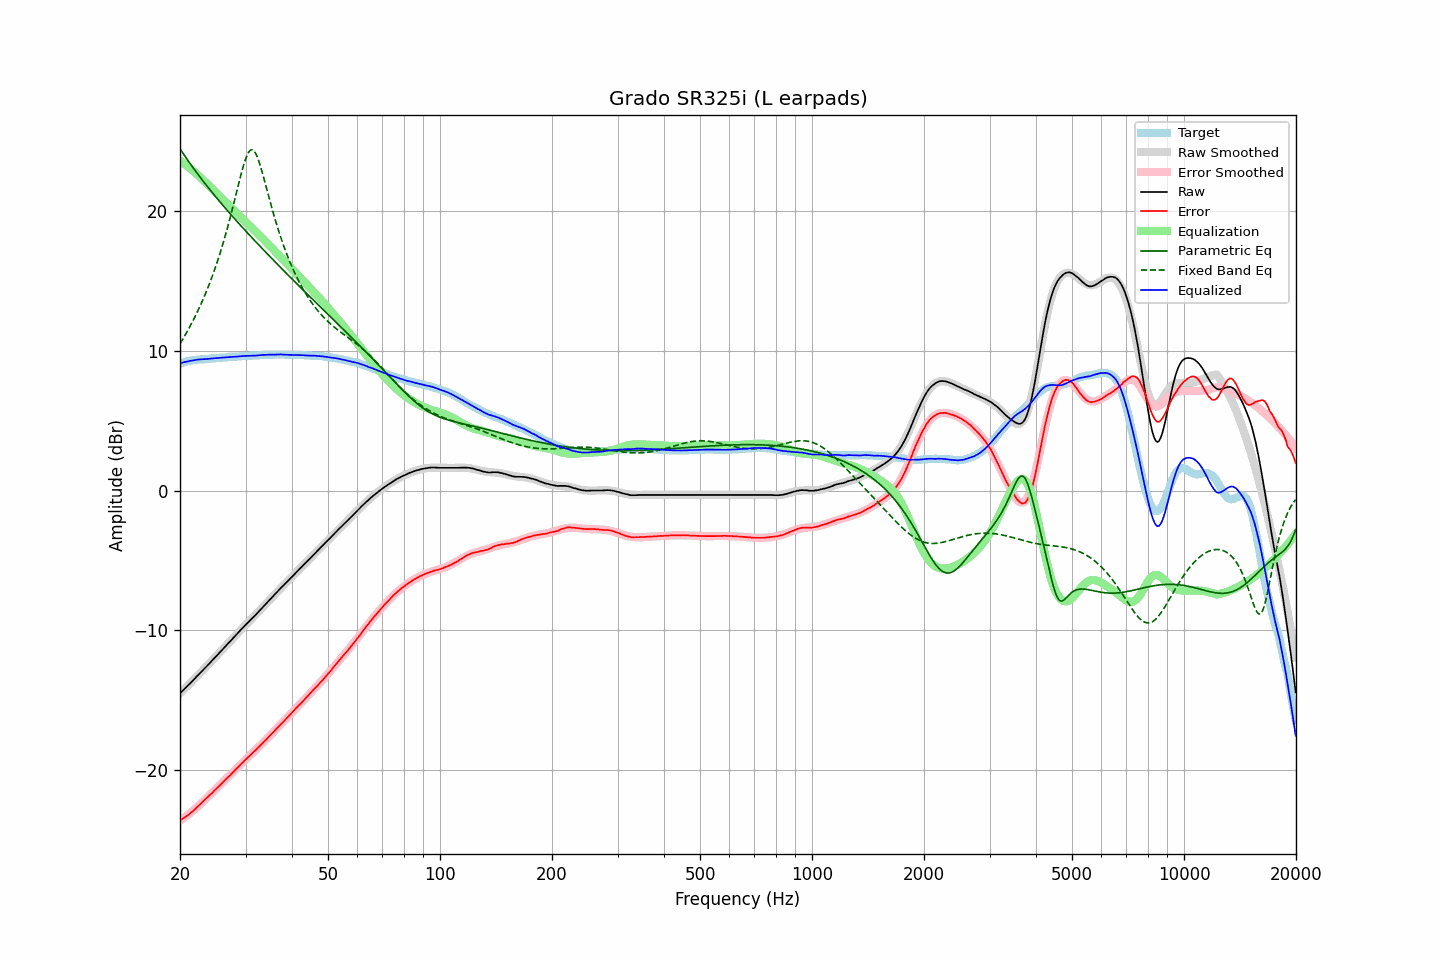

Values plotted in this chart, from the file beside it:
frequency, raw, error, smoothed, error_smoothed, equalization, parametric_eq, fixed_band_eq, equalized_raw, equalized_smoothed, target
20.00, -14.50, -23.61, -14.50, -23.63, 23.63, 24.49, 10.53, 9.13, 9.13, 9.11
20.20, -14.39, -23.54, -14.39, -23.55, 23.55, 24.31, 10.72, 9.16, 9.16, 9.15
20.40, -14.28, -23.46, -14.28, -23.47, 23.47, 24.14, 10.91, 9.19, 9.19, 9.19
20.61, -14.16, -23.38, -14.16, -23.38, 23.38, 23.97, 11.11, 9.22, 9.22, 9.21
20.81, -14.05, -23.30, -14.05, -23.29, 23.29, 23.80, 11.31, 9.24, 9.24, 9.25
21.02, -13.94, -23.23, -13.93, -23.20, 23.20, 23.64, 11.51, 9.26, 9.27, 9.29
21.23, -13.82, -23.13, -13.82, -23.11, 23.11, 23.47, 11.72, 9.29, 9.29, 9.31
21.44, -13.70, -23.03, -13.70, -23.02, 23.02, 23.31, 11.94, 9.32, 9.31, 9.33
21.66, -13.59, -22.94, -13.59, -22.92, 22.92, 23.15, 12.16, 9.33, 9.34, 9.35
21.87, -13.47, -22.83, -13.47, -22.82, 22.82, 22.99, 12.39, 9.36, 9.35, 9.36
22.09, -13.35, -22.73, -13.35, -22.72, 22.72, 22.84, 12.62, 9.37, 9.37, 9.38
22.31, -13.23, -22.62, -13.23, -22.62, 22.62, 22.68, 12.86, 9.39, 9.39, 9.39
22.54, -13.11, -22.51, -13.12, -22.51, 22.51, 22.53, 13.11, 9.40, 9.40, 9.40
22.76, -12.99, -22.40, -13.00, -22.41, 22.41, 22.38, 13.36, 9.42, 9.41, 9.41
22.99, -12.88, -22.29, -12.88, -22.30, 22.30, 22.23, 13.62, 9.41, 9.42, 9.41
23.22, -12.76, -22.18, -12.76, -22.18, 22.18, 22.08, 13.88, 9.42, 9.43, 9.42
23.45, -12.64, -22.07, -12.64, -22.07, 22.07, 21.93, 14.16, 9.43, 9.43, 9.43
23.69, -12.52, -21.96, -12.52, -21.96, 21.96, 21.79, 14.44, 9.44, 9.44, 9.44
23.92, -12.40, -21.84, -12.40, -21.85, 21.85, 21.64, 14.73, 9.45, 9.45, 9.45
24.16, -12.28, -21.74, -12.28, -21.74, 21.74, 21.50, 15.03, 9.46, 9.46, 9.46
24.40, -12.16, -21.64, -12.16, -21.63, 21.63, 21.36, 15.34, 9.47, 9.47, 9.48
24.65, -12.03, -21.51, -12.03, -21.51, 21.51, 21.22, 15.66, 9.48, 9.48, 9.48
24.89, -11.91, -21.40, -11.91, -21.40, 21.40, 21.08, 15.99, 9.50, 9.49, 9.49
25.14, -11.79, -21.29, -11.79, -21.29, 21.29, 20.94, 16.33, 9.50, 9.50, 9.50
25.39, -11.67, -21.18, -11.67, -21.18, 21.18, 20.80, 16.68, 9.51, 9.51, 9.51
25.65, -11.55, -21.08, -11.55, -21.07, 21.07, 20.67, 17.04, 9.52, 9.52, 9.53
25.91, -11.42, -20.95, -11.42, -20.95, 20.95, 20.53, 17.41, 9.53, 9.53, 9.53
26.16, -11.30, -20.83, -11.30, -20.84, 20.84, 20.39, 17.80, 9.54, 9.54, 9.54
26.43, -11.18, -20.73, -11.18, -20.73, 20.73, 20.26, 18.19, 9.54, 9.55, 9.54
26.69, -11.05, -20.60, -11.05, -20.61, 20.61, 20.13, 18.60, 9.56, 9.56, 9.55
26.96, -10.93, -20.50, -10.93, -20.50, 20.50, 20.00, 19.03, 9.56, 9.57, 9.57
27.23, -10.81, -20.39, -10.81, -20.38, 20.38, 19.86, 19.46, 9.57, 9.57, 9.58
27.50, -10.68, -20.27, -10.68, -20.27, 20.27, 19.73, 19.91, 9.58, 9.58, 9.59
27.77, -10.56, -20.15, -10.56, -20.15, 20.15, 19.60, 20.36, 9.59, 9.59, 9.59
28.05, -10.44, -20.05, -10.43, -20.03, 20.03, 19.47, 20.82, 9.59, 9.60, 9.61
28.33, -10.31, -19.91, -10.31, -19.92, 19.92, 19.35, 21.29, 9.61, 9.61, 9.60
28.62, -10.19, -19.80, -10.19, -19.80, 19.80, 19.22, 21.76, 9.61, 9.62, 9.61
28.90, -10.06, -19.68, -10.06, -19.69, 19.69, 19.09, 22.22, 9.63, 9.62, 9.62
29.19, -9.94, -19.56, -9.94, -19.57, 19.57, 18.96, 22.67, 9.63, 9.63, 9.62
29.48, -9.82, -19.47, -9.82, -19.46, 19.46, 18.84, 23.09, 9.64, 9.64, 9.65
29.78, -9.69, -19.34, -9.70, -19.35, 19.35, 18.71, 23.48, 9.66, 9.64, 9.65
30.08, -9.57, -19.23, -9.59, -19.23, 19.23, 18.59, 23.82, 9.66, 9.65, 9.65
30.38, -9.46, -19.11, -9.47, -19.12, 19.12, 18.46, 24.10, 9.66, 9.66, 9.65
30.68, -9.35, -19.02, -9.35, -19.01, 19.01, 18.34, 24.29, 9.66, 9.66, 9.67
30.99, -9.23, -18.90, -9.23, -18.90, 18.90, 18.21, 24.40, 9.67, 9.67, 9.67
31.30, -9.12, -18.80, -9.11, -18.79, 18.79, 18.09, 24.42, 9.67, 9.68, 9.67
31.61, -9.00, -18.68, -9.00, -18.68, 18.68, 17.97, 24.34, 9.68, 9.68, 9.68
31.93, -8.89, -18.58, -8.88, -18.57, 18.57, 17.85, 24.17, 9.68, 9.69, 9.69
32.24, -8.77, -18.46, -8.76, -18.46, 18.46, 17.72, 23.92, 9.69, 9.70, 9.69
32.57, -8.64, -18.34, -8.64, -18.34, 18.34, 17.60, 23.61, 9.70, 9.70, 9.70
32.89, -8.52, -18.23, -8.52, -18.23, 18.23, 17.48, 23.26, 9.71, 9.71, 9.71
33.22, -8.40, -18.12, -8.40, -18.12, 18.12, 17.36, 22.86, 9.72, 9.72, 9.72
33.55, -8.27, -17.99, -8.28, -18.00, 18.00, 17.24, 22.45, 9.73, 9.72, 9.72
33.89, -8.15, -17.88, -8.15, -17.88, 17.88, 17.12, 22.02, 9.73, 9.73, 9.73
34.23, -8.03, -17.77, -8.03, -17.76, 17.76, 17.00, 21.58, 9.73, 9.73, 9.74
34.57, -7.90, -17.64, -7.91, -17.65, 17.65, 16.88, 21.15, 9.75, 9.74, 9.74
34.92, -7.78, -17.52, -7.78, -17.53, 17.53, 16.76, 20.72, 9.75, 9.74, 9.74
35.27, -7.66, -17.41, -7.66, -17.41, 17.41, 16.65, 20.30, 9.75, 9.75, 9.75
35.62, -7.54, -17.29, -7.54, -17.29, 17.29, 16.53, 19.89, 9.75, 9.75, 9.75
35.97, -7.42, -17.17, -7.42, -17.17, 17.17, 16.41, 19.50, 9.75, 9.75, 9.75
... 635 more rows
